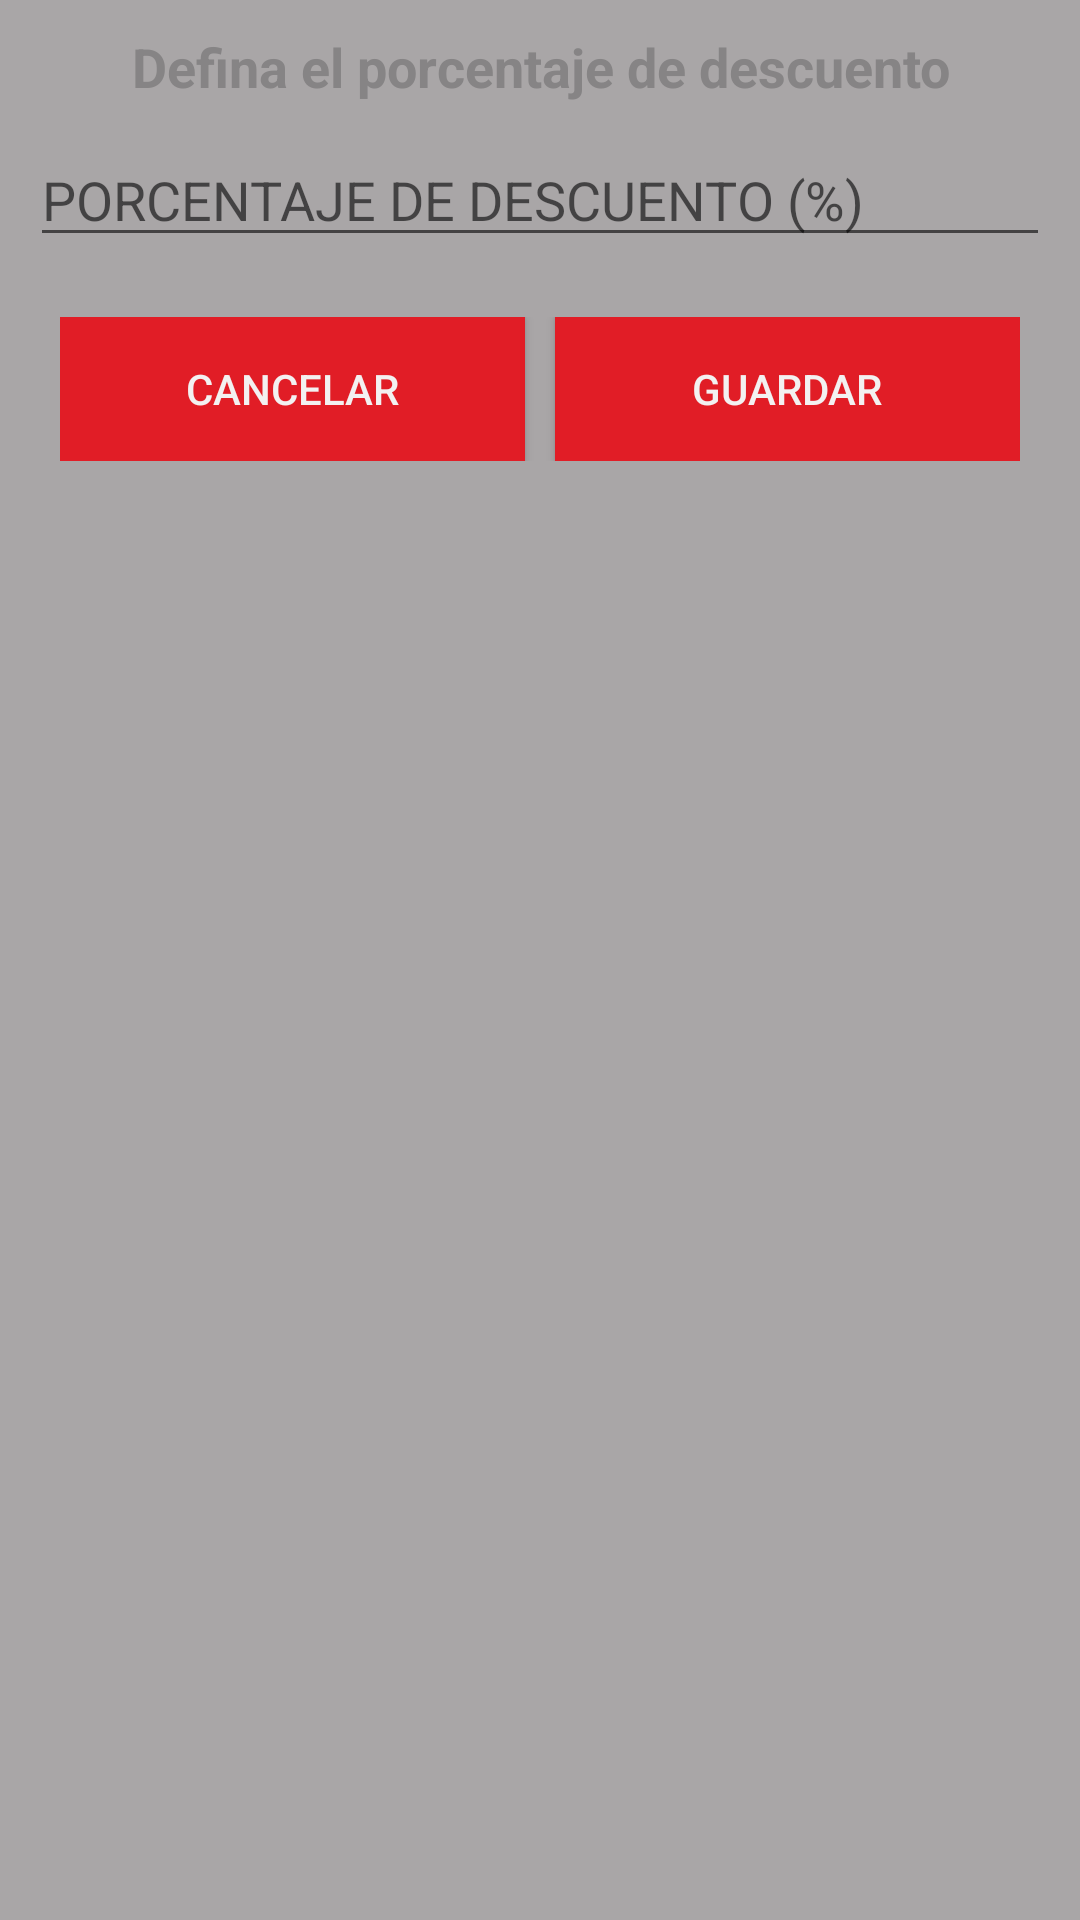

Produce the Android XML layout that renders to this screen, including the resource entries it uses.
<!-- AndroidManifest.xml: application theme AppTheme -->
<!-- res/layout/alert_dialog_settings.xml -->
<?xml version="1.0" encoding="utf-8"?>
<RelativeLayout
        xmlns:android="http://schemas.android.com/apk/res/android"
        android:layout_width="match_parent"
        android:layout_height="match_parent"
        android:background="@color/background"
        android:padding="10dp"
>

    <TextView
            android:id="@+id/title_alert_dialog_text_view"
            android:layout_width="match_parent"
            android:layout_height="wrap_content"
            android:layout_alignParentTop="true"
            android:text="@string/tilte_porcentaje_descuento"
            style="@style/text_tilte"
    />

    <EditText
            android:id="@+id/porcentaje_descuento_edit_text"
            android:layout_width="match_parent"
            android:layout_height="wrap_content"
            android:layout_below="@+id/title_alert_dialog_text_view"
            android:layout_marginTop="10dp"
            android:hint="@string/porcentaje_descuento_hint"
            android:inputType="numberDecimal"
    />

    <LinearLayout
            android:layout_width="match_parent"
            android:layout_height="wrap_content"
            android:orientation="horizontal"
            android:layout_below="@+id/porcentaje_descuento_edit_text"
            android:layout_marginTop="10dp"
            android:padding="10dp"
    >

        <Button
                android:id="@+id/cancelar_button"
                android:layout_width="wrap_content"
                android:layout_height="match_parent"
                android:text="@string/cancelar_button"
                android:layout_weight="1.0"
                style="@style/button"
                android:layout_marginRight="10dp"
        />
        <Button
                android:id="@+id/guardar_button"
                android:layout_width="wrap_content"
                android:layout_height="match_parent"
                android:text="@string/guardar_button"
                android:layout_weight="1.0"
                style="@style/button"
        />

    </LinearLayout>

</RelativeLayout>
<!-- resources referenced by this layout -->
<resources>
  <color name="background">#a9a6a7</color>
  <string name="cancelar_button">CANCELAR</string>
  <string name="guardar_button">GUARDAR</string>
  <string name="porcentaje_descuento_hint">PORCENTAJE DE DESCUENTO (%)</string>
  <string name="tilte_porcentaje_descuento">Defina el porcentaje de descuento</string>
  <style name="button">
          <item name="android:background">@color/colorPrimary</item>
          <item name="android:textColor">@color/text</item>
      </style>
  <style name="text_tilte">
          <item name="android:textSize">18sp</item>
          <item name="android:textAlignment">center</item>
          <item name="android:textStyle">bold</item>
          <item name="android:textColor">@color/colorAccent</item>
      </style>
  <style name="AppTheme" parent="Theme.AppCompat.Light.DarkActionBar">
          
          <item name="colorPrimary">@color/colorPrimary</item>
          <item name="colorPrimaryDark">@color/colorPrimaryDark</item>
          <item name="colorAccent">@color/colorAccent</item>
          <item name="windowNoTitle">true</item>
          <item name="windowActionBar">false</item>
      </style>
  <color name="colorPrimary">#e11d26</color>
  <color name="text">#F3F1F1</color>
  <color name="colorAccent">#868485</color>
  <color name="colorPrimaryDark">#810009</color>
</resources>
